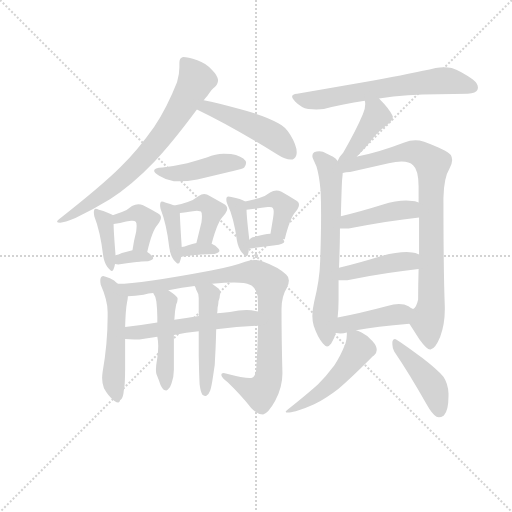
t = 0.00 s
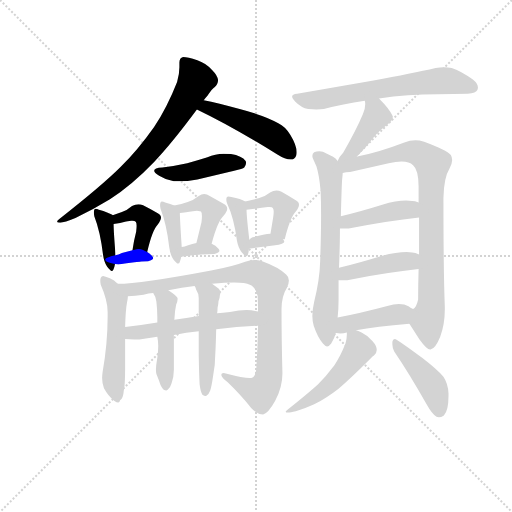
t = 3.38 s
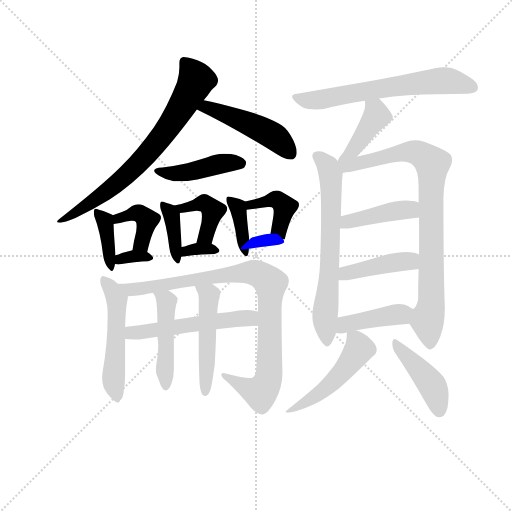
t = 6.76 s
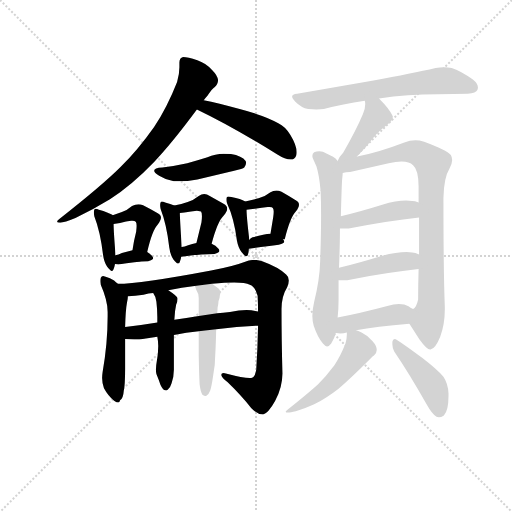
t = 10.14 s
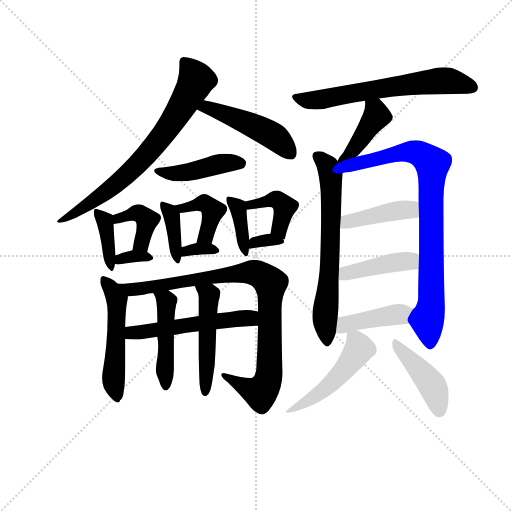
t = 13.53 s
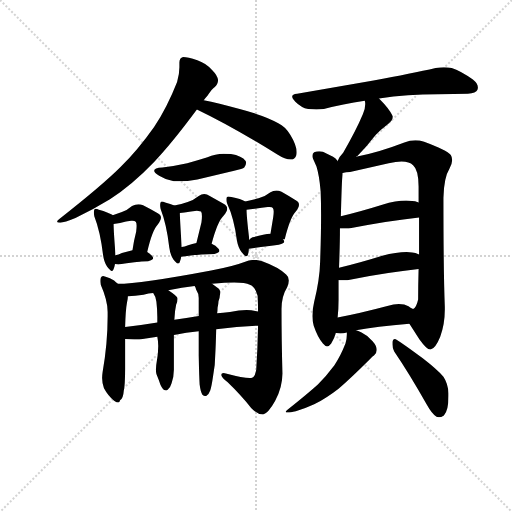
t = 16.91 s

The animated SVG that drew these frames (rendered in a browser with its animation timeline set to each time). Animation: 26 CSS @keyframes rules; one cycle of 16.91 s.

<svg version="1.1" viewBox="0 0 1024 1024" xmlns="http://www.w3.org/2000/svg">
  <g stroke="lightgray" stroke-dasharray="1,1" stroke-width="1" transform="scale(4, 4)">
    <line x1="0" y1="0" x2="256" y2="256"></line>
    <line x1="256" y1="0" x2="0" y2="256"></line>
    <line x1="128" y1="0" x2="128" y2="256"></line>
    <line x1="0" y1="128" x2="256" y2="128"></line>
  </g>
  <g transform="scale(0.92, -0.92) translate(60, -850)">
    <style type="text/css">
      
        @keyframes keyframes0 {
          from {
            stroke: blue;
            stroke-dashoffset: 737;
            stroke-width: 128;
          }
          71% {
            animation-timing-function: step-end;
            stroke: blue;
            stroke-dashoffset: 0;
            stroke-width: 128;
          }
          to {
            stroke: black;
            stroke-width: 1024;
          }
        }
        #make-me-a-hanzi-animation-0 {
          animation: keyframes0 0.8497721354166666s both;
          animation-delay: 0s;
          animation-timing-function: linear;
        }
      
        @keyframes keyframes1 {
          from {
            stroke: blue;
            stroke-dashoffset: 479;
            stroke-width: 128;
          }
          61% {
            animation-timing-function: step-end;
            stroke: blue;
            stroke-dashoffset: 0;
            stroke-width: 128;
          }
          to {
            stroke: black;
            stroke-width: 1024;
          }
        }
        #make-me-a-hanzi-animation-1 {
          animation: keyframes1 0.6398111979166666s both;
          animation-delay: 0.8497721354166666s;
          animation-timing-function: linear;
        }
      
        @keyframes keyframes2 {
          from {
            stroke: blue;
            stroke-dashoffset: 439;
            stroke-width: 128;
          }
          59% {
            animation-timing-function: step-end;
            stroke: blue;
            stroke-dashoffset: 0;
            stroke-width: 128;
          }
          to {
            stroke: black;
            stroke-width: 1024;
          }
        }
        #make-me-a-hanzi-animation-2 {
          animation: keyframes2 0.6072591145833334s both;
          animation-delay: 1.4895833333333333s;
          animation-timing-function: linear;
        }
      
        @keyframes keyframes3 {
          from {
            stroke: blue;
            stroke-dashoffset: 385;
            stroke-width: 128;
          }
          56% {
            animation-timing-function: step-end;
            stroke: blue;
            stroke-dashoffset: 0;
            stroke-width: 128;
          }
          to {
            stroke: black;
            stroke-width: 1024;
          }
        }
        #make-me-a-hanzi-animation-3 {
          animation: keyframes3 0.5633138020833334s both;
          animation-delay: 2.0968424479166665s;
          animation-timing-function: linear;
        }
      
        @keyframes keyframes4 {
          from {
            stroke: blue;
            stroke-dashoffset: 401;
            stroke-width: 128;
          }
          57% {
            animation-timing-function: step-end;
            stroke: blue;
            stroke-dashoffset: 0;
            stroke-width: 128;
          }
          to {
            stroke: black;
            stroke-width: 1024;
          }
        }
        #make-me-a-hanzi-animation-4 {
          animation: keyframes4 0.5763346354166666s both;
          animation-delay: 2.66015625s;
          animation-timing-function: linear;
        }
      
        @keyframes keyframes5 {
          from {
            stroke: blue;
            stroke-dashoffset: 331;
            stroke-width: 128;
          }
          52% {
            animation-timing-function: step-end;
            stroke: blue;
            stroke-dashoffset: 0;
            stroke-width: 128;
          }
          to {
            stroke: black;
            stroke-width: 1024;
          }
        }
        #make-me-a-hanzi-animation-5 {
          animation: keyframes5 0.5193684895833334s both;
          animation-delay: 3.2364908854166665s;
          animation-timing-function: linear;
        }
      
        @keyframes keyframes6 {
          from {
            stroke: blue;
            stroke-dashoffset: 385;
            stroke-width: 128;
          }
          56% {
            animation-timing-function: step-end;
            stroke: blue;
            stroke-dashoffset: 0;
            stroke-width: 128;
          }
          to {
            stroke: black;
            stroke-width: 1024;
          }
        }
        #make-me-a-hanzi-animation-6 {
          animation: keyframes6 0.5633138020833334s both;
          animation-delay: 3.755859375s;
          animation-timing-function: linear;
        }
      
        @keyframes keyframes7 {
          from {
            stroke: blue;
            stroke-dashoffset: 414;
            stroke-width: 128;
          }
          57% {
            animation-timing-function: step-end;
            stroke: blue;
            stroke-dashoffset: 0;
            stroke-width: 128;
          }
          to {
            stroke: black;
            stroke-width: 1024;
          }
        }
        #make-me-a-hanzi-animation-7 {
          animation: keyframes7 0.5869140625s both;
          animation-delay: 4.319173177083333s;
          animation-timing-function: linear;
        }
      
        @keyframes keyframes8 {
          from {
            stroke: blue;
            stroke-dashoffset: 330;
            stroke-width: 128;
          }
          52% {
            animation-timing-function: step-end;
            stroke: blue;
            stroke-dashoffset: 0;
            stroke-width: 128;
          }
          to {
            stroke: black;
            stroke-width: 1024;
          }
        }
        #make-me-a-hanzi-animation-8 {
          animation: keyframes8 0.5185546875s both;
          animation-delay: 4.906087239583333s;
          animation-timing-function: linear;
        }
      
        @keyframes keyframes9 {
          from {
            stroke: blue;
            stroke-dashoffset: 383;
            stroke-width: 128;
          }
          55% {
            animation-timing-function: step-end;
            stroke: blue;
            stroke-dashoffset: 0;
            stroke-width: 128;
          }
          to {
            stroke: black;
            stroke-width: 1024;
          }
        }
        #make-me-a-hanzi-animation-9 {
          animation: keyframes9 0.5616861979166666s both;
          animation-delay: 5.424641927083333s;
          animation-timing-function: linear;
        }
      
        @keyframes keyframes10 {
          from {
            stroke: blue;
            stroke-dashoffset: 408;
            stroke-width: 128;
          }
          57% {
            animation-timing-function: step-end;
            stroke: blue;
            stroke-dashoffset: 0;
            stroke-width: 128;
          }
          to {
            stroke: black;
            stroke-width: 1024;
          }
        }
        #make-me-a-hanzi-animation-10 {
          animation: keyframes10 0.58203125s both;
          animation-delay: 5.986328125s;
          animation-timing-function: linear;
        }
      
        @keyframes keyframes11 {
          from {
            stroke: blue;
            stroke-dashoffset: 325;
            stroke-width: 128;
          }
          51% {
            animation-timing-function: step-end;
            stroke: blue;
            stroke-dashoffset: 0;
            stroke-width: 128;
          }
          to {
            stroke: black;
            stroke-width: 1024;
          }
        }
        #make-me-a-hanzi-animation-11 {
          animation: keyframes11 0.5144856770833334s both;
          animation-delay: 6.568359375s;
          animation-timing-function: linear;
        }
      
        @keyframes keyframes12 {
          from {
            stroke: blue;
            stroke-dashoffset: 528;
            stroke-width: 128;
          }
          63% {
            animation-timing-function: step-end;
            stroke: blue;
            stroke-dashoffset: 0;
            stroke-width: 128;
          }
          to {
            stroke: black;
            stroke-width: 1024;
          }
        }
        #make-me-a-hanzi-animation-12 {
          animation: keyframes12 0.6796875s both;
          animation-delay: 7.082845052083333s;
          animation-timing-function: linear;
        }
      
        @keyframes keyframes13 {
          from {
            stroke: blue;
            stroke-dashoffset: 924;
            stroke-width: 128;
          }
          75% {
            animation-timing-function: step-end;
            stroke: blue;
            stroke-dashoffset: 0;
            stroke-width: 128;
          }
          to {
            stroke: black;
            stroke-width: 1024;
          }
        }
        #make-me-a-hanzi-animation-13 {
          animation: keyframes13 1.001953125s both;
          animation-delay: 7.762532552083333s;
          animation-timing-function: linear;
        }
      
        @keyframes keyframes14 {
          from {
            stroke: blue;
            stroke-dashoffset: 541;
            stroke-width: 128;
          }
          64% {
            animation-timing-function: step-end;
            stroke: blue;
            stroke-dashoffset: 0;
            stroke-width: 128;
          }
          to {
            stroke: black;
            stroke-width: 1024;
          }
        }
        #make-me-a-hanzi-animation-14 {
          animation: keyframes14 0.6902669270833334s both;
          animation-delay: 8.764485677083332s;
          animation-timing-function: linear;
        }
      
        @keyframes keyframes15 {
          from {
            stroke: blue;
            stroke-dashoffset: 472;
            stroke-width: 128;
          }
          61% {
            animation-timing-function: step-end;
            stroke: blue;
            stroke-dashoffset: 0;
            stroke-width: 128;
          }
          to {
            stroke: black;
            stroke-width: 1024;
          }
        }
        #make-me-a-hanzi-animation-15 {
          animation: keyframes15 0.6341145833333334s both;
          animation-delay: 9.454752604166666s;
          animation-timing-function: linear;
        }
      
        @keyframes keyframes16 {
          from {
            stroke: blue;
            stroke-dashoffset: 496;
            stroke-width: 128;
          }
          62% {
            animation-timing-function: step-end;
            stroke: blue;
            stroke-dashoffset: 0;
            stroke-width: 128;
          }
          to {
            stroke: black;
            stroke-width: 1024;
          }
        }
        #make-me-a-hanzi-animation-16 {
          animation: keyframes16 0.6536458333333334s both;
          animation-delay: 10.0888671875s;
          animation-timing-function: linear;
        }
      
        @keyframes keyframes17 {
          from {
            stroke: blue;
            stroke-dashoffset: 647;
            stroke-width: 128;
          }
          68% {
            animation-timing-function: step-end;
            stroke: blue;
            stroke-dashoffset: 0;
            stroke-width: 128;
          }
          to {
            stroke: black;
            stroke-width: 1024;
          }
        }
        #make-me-a-hanzi-animation-17 {
          animation: keyframes17 0.7765299479166666s both;
          animation-delay: 10.742513020833334s;
          animation-timing-function: linear;
        }
      
        @keyframes keyframes18 {
          from {
            stroke: blue;
            stroke-dashoffset: 417;
            stroke-width: 128;
          }
          58% {
            animation-timing-function: step-end;
            stroke: blue;
            stroke-dashoffset: 0;
            stroke-width: 128;
          }
          to {
            stroke: black;
            stroke-width: 1024;
          }
        }
        #make-me-a-hanzi-animation-18 {
          animation: keyframes18 0.58935546875s both;
          animation-delay: 11.51904296875s;
          animation-timing-function: linear;
        }
      
        @keyframes keyframes19 {
          from {
            stroke: blue;
            stroke-dashoffset: 670;
            stroke-width: 128;
          }
          69% {
            animation-timing-function: step-end;
            stroke: blue;
            stroke-dashoffset: 0;
            stroke-width: 128;
          }
          to {
            stroke: black;
            stroke-width: 1024;
          }
        }
        #make-me-a-hanzi-animation-19 {
          animation: keyframes19 0.7952473958333334s both;
          animation-delay: 12.1083984375s;
          animation-timing-function: linear;
        }
      
        @keyframes keyframes20 {
          from {
            stroke: blue;
            stroke-dashoffset: 862;
            stroke-width: 128;
          }
          74% {
            animation-timing-function: step-end;
            stroke: blue;
            stroke-dashoffset: 0;
            stroke-width: 128;
          }
          to {
            stroke: black;
            stroke-width: 1024;
          }
        }
        #make-me-a-hanzi-animation-20 {
          animation: keyframes20 0.9514973958333334s both;
          animation-delay: 12.903645833333334s;
          animation-timing-function: linear;
        }
      
        @keyframes keyframes21 {
          from {
            stroke: blue;
            stroke-dashoffset: 426;
            stroke-width: 128;
          }
          58% {
            animation-timing-function: step-end;
            stroke: blue;
            stroke-dashoffset: 0;
            stroke-width: 128;
          }
          to {
            stroke: black;
            stroke-width: 1024;
          }
        }
        #make-me-a-hanzi-animation-21 {
          animation: keyframes21 0.5966796875s both;
          animation-delay: 13.855143229166668s;
          animation-timing-function: linear;
        }
      
        @keyframes keyframes22 {
          from {
            stroke: blue;
            stroke-dashoffset: 427;
            stroke-width: 128;
          }
          58% {
            animation-timing-function: step-end;
            stroke: blue;
            stroke-dashoffset: 0;
            stroke-width: 128;
          }
          to {
            stroke: black;
            stroke-width: 1024;
          }
        }
        #make-me-a-hanzi-animation-22 {
          animation: keyframes22 0.5974934895833334s both;
          animation-delay: 14.451822916666668s;
          animation-timing-function: linear;
        }
      
        @keyframes keyframes23 {
          from {
            stroke: blue;
            stroke-dashoffset: 418;
            stroke-width: 128;
          }
          58% {
            animation-timing-function: step-end;
            stroke: blue;
            stroke-dashoffset: 0;
            stroke-width: 128;
          }
          to {
            stroke: black;
            stroke-width: 1024;
          }
        }
        #make-me-a-hanzi-animation-23 {
          animation: keyframes23 0.5901692708333334s both;
          animation-delay: 15.049316406250002s;
          animation-timing-function: linear;
        }
      
        @keyframes keyframes24 {
          from {
            stroke: blue;
            stroke-dashoffset: 506;
            stroke-width: 128;
          }
          62% {
            animation-timing-function: step-end;
            stroke: blue;
            stroke-dashoffset: 0;
            stroke-width: 128;
          }
          to {
            stroke: black;
            stroke-width: 1024;
          }
        }
        #make-me-a-hanzi-animation-24 {
          animation: keyframes24 0.6617838541666666s both;
          animation-delay: 15.639485677083336s;
          animation-timing-function: linear;
        }
      
        @keyframes keyframes25 {
          from {
            stroke: blue;
            stroke-dashoffset: 437;
            stroke-width: 128;
          }
          59% {
            animation-timing-function: step-end;
            stroke: blue;
            stroke-dashoffset: 0;
            stroke-width: 128;
          }
          to {
            stroke: black;
            stroke-width: 1024;
          }
        }
        #make-me-a-hanzi-animation-25 {
          animation: keyframes25 0.6056315104166666s both;
          animation-delay: 16.301269531250004s;
          animation-timing-function: linear;
        }
      
    </style>
    
      <path d="M 69 374 Q 64 370 64 368 Q 64 366 71 366 Q 80 366 104 376 Q 143 395 179 417 Q 226 447 275 498 Q 314 539 368 612 L 383 632 Q 387 638 391 642 Q 401 657 407 661 Q 414 667 414 676 Q 413 686 401 698 Q 387 713 369 719 Q 348 726 338 726 Q 330 724 330 714 L 330 704 Q 330 689 325 672 Q 303 616 275 574 Q 239 523 202 487 Q 162 447 69 374 Z" fill="lightgray"></path>
    
      <path d="M 368 612 Q 447 574 543 514 Q 560 503 572 503 Q 581 503 584 512 Q 585 515 585 519 Q 585 534 571 557 Q 560 575 545 582 Q 518 598 461 613 Q 413 626 383 632 C 354 638 341 625 368 612 Z" fill="lightgray"></path>
    
      <path d="M 286 468 Q 300 459 318 456 L 329 456 Q 347 456 369 460 L 449 479 Q 468 483 471 486 Q 475 491 475 496 Q 475 498 474 500 Q 466 511 442 515 Q 434 516 426 516 Q 408 516 391 508 Q 369 501 347 495 Q 321 489 293 486 Q 275 485 275 479 Q 275 475 286 468 Z" fill="lightgray"></path>
    
      <path d="M 164 296 Q 166 280 173 270 Q 180 261 183 261 Q 186 261 187 265 Q 189 270 190 276 L 191 295 L 191 298 Q 187 347 187 363 C 187 381 187 381 185 382 L 184 383 Q 176 388 155 394 Q 151 396 148 396 Q 146 396 145 394 Q 144 392 144 388 Q 144 385 145 380 Q 158 347 164 296 Z" fill="lightgray"></path>
    
      <path d="M 260 302 Q 271 350 283 362 Q 290 371 290 377 Q 290 383 282 387 Q 269 395 251 404 Q 246 406 241 406 Q 234 406 227 402 Q 217 393 205 389 L 185 382 C 157 372 157 359 187 363 L 201 365 Q 215 369 225 370 L 228 370 Q 233 370 235 368 Q 237 366 237 359 Q 237 354 236 346 Q 231 327 228 306 C 224 276 253 273 260 302 Z" fill="lightgray"></path>
    
      <path d="M 190 276 Q 194 275 197 275 Q 235 281 262 282 Q 273 285 273 289 Q 273 291 271 293 Q 266 299 260 302 C 245 310 245 310 228 306 L 205 300 Q 197 296 191 295 C 162 289 161 282 190 276 Z" fill="lightgray"></path>
    
      <path d="M 308 312 Q 310 296 317 286 Q 324 277 327 277 Q 330 277 331 281 Q 333 286 334 292 L 335 313 L 335 314 Q 331 375 331 387 C 331 398 331 398 319 403 Q 311 407 299 410 Q 295 412 292 412 Q 290 412 289 410 Q 288 408 288 404 Q 288 401 289 396 Q 302 363 308 312 Z" fill="lightgray"></path>
    
      <path d="M 400 320 Q 413 369 426 381 Q 434 390 434 396 Q 434 403 426 407 L 396 424 Q 390 428 384 428 Q 378 428 372 424 Q 361 415 348 411 Q 334 406 319 403 C 290 397 301 383 331 387 Q 335 388 341 388 Q 356 391 368 392 Q 376 391 377 390 Q 379 387 379 380 Q 379 375 378 367 L 367 322 C 360 293 392 291 400 320 Z" fill="lightgray"></path>
    
      <path d="M 334 292 Q 376 298 406 298 Q 417 301 417 305 Q 417 307 415 309 Q 409 317 400 320 C 385 326 385 326 367 322 Q 358 320 349 317 Q 341 314 335 313 C 306 307 304 288 334 292 Z" fill="lightgray"></path>
    
      <path d="M 455 327 Q 458 311 465 302 Q 472 293 475 293 Q 478 293 479 297 Q 481 303 481 309 L 482 329 Q 476 379 476 394 C 476 411 476 411 473 412 Q 464 418 443 422 Q 439 423 437 423 Q 434 423 433 421 Q 432 419 432 416 Q 432 412 434 407 Q 449 375 455 327 Z" fill="lightgray"></path>
    
      <path d="M 555 330 L 559 330 Q 571 378 583 390 Q 590 399 590 405 Q 590 411 582 415 Q 568 424 552 433 Q 546 436 541 436 Q 534 436 528 432 Q 517 423 502 419 Q 488 415 473 412 C 444 406 446 390 476 394 Q 484 395 494 396 Q 510 399 522 400 L 526 400 Q 532 400 533 398 Q 535 396 535 390 Q 535 385 534 378 L 528 342 C 524 318 527 319 555 330 Z" fill="lightgray"></path>
    
      <path d="M 481 309 Q 519 315 546 318 Q 558 321 558 325 Q 558 327 556 329 L 555 330 C 543 343 543 343 528 342 Q 513 341 489 334 Q 485 332 482 329 C 460 309 455 305 481 309 Z" fill="lightgray"></path>
    
      <path d="M 196 233 Q 191 237 188 240 Q 180 246 168 249 Q 166 250 164 250 Q 161 250 159 246 Q 158 243 158 239 Q 158 236 159 231 Q 174 197 174 172 L 174 162 Q 174 103 163 41 Q 162 34 162 28 Q 162 16 166 6 Q 176 -12 188 -21 Q 194 -25 197 -25 Q 200 -25 201 -20 Q 208 -16 209 0 Q 212 13 212 48 L 212 113 L 212 139 Q 213 176 216 192 Q 218 200 218 206 C 219 213 219 213 196 233 Z" fill="lightgray"></path>
    
      <path d="M 501 142 Q 500 91 497 46 Q 495 32 488 29 Q 486 28 483 28 Q 469 28 431 38 Q 428 39 426 39 Q 421 39 421 35 Q 423 28 435 19 Q 465 -10 486 -37 Q 499 -51 512 -51 Q 523 -49 538 -22 Q 554 8 554 38 Q 552 112 552 178 Q 552 206 564 225 Q 568 233 568 240 Q 568 248 562 253 Q 546 269 510 282 Q 501 285 493 285 Q 483 285 473 281 Q 447 271 399 262 Q 245 233 196 233 C 166 232 188 204 218 206 Q 233 206 252 209 Q 263 213 273 213 L 306 219 Q 336 225 363 228 L 401 233 Q 430 236 449 236 Q 474 236 483 231 Q 494 228 500 207 Q 501 189 501 173 L 501 142 Z" fill="lightgray"></path>
    
      <path d="M 212 113 Q 221 112 232 112 L 243 112 L 282 118 L 318 122 Q 345 127 372 130 L 410 134 Q 458 141 501 142 C 531 143 531 168 501 173 Q 498 174 495 174 Q 487 176 476 176 Q 460 176 440 172 Q 424 170 412 169 L 372 163 Q 343 158 319 155 L 282 149 Q 245 143 212 139 C 182 135 182 115 212 113 Z" fill="lightgray"></path>
    
      <path d="M 282 118 Q 284 108 284 98 Q 284 81 281 66 Q 279 55 279 47 Q 279 41 280 37 Q 285 25 289 13 Q 294 3 297 2 Q 299 1 301 1 Q 303 1 305 3 Q 310 7 313 17 Q 318 31 318 46 L 318 122 L 319 155 Q 320 175 323 188 Q 326 194 326 199 L 326 202 Q 324 207 306 219 C 281 236 258 239 273 213 Q 280 203 280 194 Q 282 177 282 161 L 282 149 L 282 118 Z" fill="lightgray"></path>
    
      <path d="M 372 130 L 372 77 Q 373 29 374 14 Q 376 -2 380 -8 Q 384 -11 387 -11 L 388 -11 Q 394 -8 397 1 Q 400 10 403 31 Q 408 56 408 80 Q 409 95 410 134 L 412 169 Q 413 175 413 181 Q 415 191 415 195 Q 418 202 418 208 Q 419 211 419 213 Q 419 221 412 225 L 401 233 C 377 251 351 255 363 228 Q 366 224 366 221 Q 372 212 372 202 L 372 163 L 372 130 Z" fill="lightgray"></path>
    
      <path d="M 764 636 Q 826 645 892 645 Q 945 646 957 646 Q 975 648 978 655 Q 979 658 979 660 Q 979 668 968 677 Q 941 696 922 702 Q 914 704 905 704 Q 897 704 887 702 Q 836 690 752 675 L 586 646 Q 575 645 575 640 Q 575 636 582 629 Q 595 616 610 613 Q 620 612 628 612 Q 637 612 644 613 Q 685 624 733 631 L 764 636 Z" fill="lightgray"></path>
    
      <path d="M 714 509 Q 716 511 717 511 Q 738 532 756 556 Q 767 568 783 580 Q 794 588 794 596 Q 794 597 793 599 Q 786 614 765 635 L 764 636 C 743 657 728 661 733 631 Q 734 628 734 624 Q 734 613 729 602 Q 714 566 686 518 Q 677 509 674 500 C 662 472 690 491 714 509 Z" fill="lightgray"></path>
    
      <path d="M 674 500 Q 670 506 664 509 L 642 520 Q 638 521 634 521 Q 628 521 623 519 Q 619 516 619 511 Q 619 508 621 504 L 628 488 Q 634 469 637 435 Q 638 412 638 383 Q 638 340 636 282 Q 635 242 623 194 Q 619 177 619 163 Q 619 152 622 142 Q 630 118 642 103 Q 647 97 651 97 Q 656 97 660 103 Q 667 114 670 126 L 674 160 Q 676 177 676 198 L 676 241 L 677 268 Q 679 319 679 353 L 681 380 Q 683 456 684 462 Q 685 470 685 474 L 674 500 Z" fill="lightgray"></path>
    
      <path d="M 904 420 Q 905 464 917 483 Q 923 494 923 502 Q 923 508 920 513 Q 911 524 862 542 Q 852 545 843 545 Q 831 545 819 540 Q 762 518 714 509 C 658 497 646 468 685 474 Q 692 476 701 476 L 785 495 Q 801 499 813 499 Q 830 499 838 491 Q 850 481 850 444 L 850 410 L 851 377 L 851 297 L 850 265 Q 849 229 849 199 Q 845 181 838 178 C 824 155 824 155 830 146 L 852 112 Q 868 90 875 90 L 876 90 Q 887 93 897 118 Q 907 145 907 177 L 907 183 Q 904 258 904 420 Z" fill="lightgray"></path>
    
      <path d="M 679 353 L 698 353 Q 785 370 851 377 C 881 380 879 401 850 410 Q 842 413 836 413 Q 830 414 823 414 Q 801 414 771 405 Q 723 390 681 380 C 652 373 649 353 679 353 Z" fill="lightgray"></path>
    
      <path d="M 676 241 L 695 241 Q 784 258 850 265 C 880 268 879 285 851 297 Q 843 301 836 301 Q 830 302 824 302 Q 802 302 771 294 Q 720 278 677 268 C 648 261 646 241 676 241 Z" fill="lightgray"></path>
    
      <path d="M 670 126 L 671 126 Q 675 125 680 125 Q 687 125 694 127 L 714 132 Q 757 140 830 146 C 860 148 864 164 838 178 Q 832 181 828 184 Q 820 189 807 189 Q 796 189 782 185 Q 722 169 674 160 C 645 154 640 130 670 126 Z" fill="lightgray"></path>
    
      <path d="M 694 127 L 694 123 Q 694 113 691 103 Q 680 75 667 56 Q 649 32 631 14 Q 610 -5 565 -41 Q 561 -44 561 -45 Q 561 -47 566 -47 Q 571 -47 583 -44 Q 604 -38 623 -29 Q 649 -16 676 5 Q 702 27 744 69 Q 750 76 753 77 Q 759 82 759 89 Q 759 98 750 108 Q 739 121 726 127 Q 718 131 714 132 C 694 140 694 140 694 127 Z" fill="lightgray"></path>
    
      <path d="M 868 -30 Q 879 -50 889 -56 Q 891 -57 894 -57 Q 899 -57 905 -53 Q 915 -43 915 -11 L 915 -5 Q 914 16 904 31 Q 890 47 859 71 Q 822 99 803 111 Q 800 113 798 113 Q 794 113 793 107 L 793 101 Q 793 93 797 86 Q 831 36 868 -30 Z" fill="lightgray"></path>
    
    
      <clipPath id="make-me-a-hanzi-clip-0">
        <path d="M 69 374 Q 64 370 64 368 Q 64 366 71 366 Q 80 366 104 376 Q 143 395 179 417 Q 226 447 275 498 Q 314 539 368 612 L 383 632 Q 387 638 391 642 Q 401 657 407 661 Q 414 667 414 676 Q 413 686 401 698 Q 387 713 369 719 Q 348 726 338 726 Q 330 724 330 714 L 330 704 Q 330 689 325 672 Q 303 616 275 574 Q 239 523 202 487 Q 162 447 69 374 Z"></path>
      </clipPath>
      <path clip-path="url(#make-me-a-hanzi-clip-0)" d="M 343 714 L 367 676 L 286 546 L 208 463 L 94 380 L 68 370" fill="none" id="make-me-a-hanzi-animation-0" stroke-dasharray="609 1218" stroke-linecap="round"></path>
    
      <clipPath id="make-me-a-hanzi-clip-1">
        <path d="M 368 612 Q 447 574 543 514 Q 560 503 572 503 Q 581 503 584 512 Q 585 515 585 519 Q 585 534 571 557 Q 560 575 545 582 Q 518 598 461 613 Q 413 626 383 632 C 354 638 341 625 368 612 Z"></path>
      </clipPath>
      <path clip-path="url(#make-me-a-hanzi-clip-1)" d="M 376 614 L 396 615 L 507 569 L 539 551 L 571 518" fill="none" id="make-me-a-hanzi-animation-1" stroke-dasharray="351 702" stroke-linecap="round"></path>
    
      <clipPath id="make-me-a-hanzi-clip-2">
        <path d="M 286 468 Q 300 459 318 456 L 329 456 Q 347 456 369 460 L 449 479 Q 468 483 471 486 Q 475 491 475 496 Q 475 498 474 500 Q 466 511 442 515 Q 434 516 426 516 Q 408 516 391 508 Q 369 501 347 495 Q 321 489 293 486 Q 275 485 275 479 Q 275 475 286 468 Z"></path>
      </clipPath>
      <path clip-path="url(#make-me-a-hanzi-clip-2)" d="M 283 476 L 335 474 L 422 495 L 463 495" fill="none" id="make-me-a-hanzi-animation-2" stroke-dasharray="311 622" stroke-linecap="round"></path>
    
      <clipPath id="make-me-a-hanzi-clip-3">
        <path d="M 164 296 Q 166 280 173 270 Q 180 261 183 261 Q 186 261 187 265 Q 189 270 190 276 L 191 295 L 191 298 Q 187 347 187 363 C 187 381 187 381 185 382 L 184 383 Q 176 388 155 394 Q 151 396 148 396 Q 146 396 145 394 Q 144 392 144 388 Q 144 385 145 380 Q 158 347 164 296 Z"></path>
      </clipPath>
      <path clip-path="url(#make-me-a-hanzi-clip-3)" d="M 150 390 L 169 366 L 180 268" fill="none" id="make-me-a-hanzi-animation-3" stroke-dasharray="257 514" stroke-linecap="round"></path>
    
      <clipPath id="make-me-a-hanzi-clip-4">
        <path d="M 260 302 Q 271 350 283 362 Q 290 371 290 377 Q 290 383 282 387 Q 269 395 251 404 Q 246 406 241 406 Q 234 406 227 402 Q 217 393 205 389 L 185 382 C 157 372 157 359 187 363 L 201 365 Q 215 369 225 370 L 228 370 Q 233 370 235 368 Q 237 366 237 359 Q 237 354 236 346 Q 231 327 228 306 C 224 276 253 273 260 302 Z"></path>
      </clipPath>
      <path clip-path="url(#make-me-a-hanzi-clip-4)" d="M 193 368 L 197 375 L 231 386 L 248 384 L 257 376 L 251 332 L 246 319 L 234 312" fill="none" id="make-me-a-hanzi-animation-4" stroke-dasharray="273 546" stroke-linecap="round"></path>
    
      <clipPath id="make-me-a-hanzi-clip-5">
        <path d="M 190 276 Q 194 275 197 275 Q 235 281 262 282 Q 273 285 273 289 Q 273 291 271 293 Q 266 299 260 302 C 245 310 245 310 228 306 L 205 300 Q 197 296 191 295 C 162 289 161 282 190 276 Z"></path>
      </clipPath>
      <path clip-path="url(#make-me-a-hanzi-clip-5)" d="M 194 281 L 225 293 L 266 288" fill="none" id="make-me-a-hanzi-animation-5" stroke-dasharray="203 406" stroke-linecap="round"></path>
    
      <clipPath id="make-me-a-hanzi-clip-6">
        <path d="M 308 312 Q 310 296 317 286 Q 324 277 327 277 Q 330 277 331 281 Q 333 286 334 292 L 335 313 L 335 314 Q 331 375 331 387 C 331 398 331 398 319 403 Q 311 407 299 410 Q 295 412 292 412 Q 290 412 289 410 Q 288 408 288 404 Q 288 401 289 396 Q 302 363 308 312 Z"></path>
      </clipPath>
      <path clip-path="url(#make-me-a-hanzi-clip-6)" d="M 294 406 L 315 374 L 324 284" fill="none" id="make-me-a-hanzi-animation-6" stroke-dasharray="257 514" stroke-linecap="round"></path>
    
      <clipPath id="make-me-a-hanzi-clip-7">
        <path d="M 400 320 Q 413 369 426 381 Q 434 390 434 396 Q 434 403 426 407 L 396 424 Q 390 428 384 428 Q 378 428 372 424 Q 361 415 348 411 Q 334 406 319 403 C 290 397 301 383 331 387 Q 335 388 341 388 Q 356 391 368 392 Q 376 391 377 390 Q 379 387 379 380 Q 379 375 378 367 L 367 322 C 360 293 392 291 400 320 Z"></path>
      </clipPath>
      <path clip-path="url(#make-me-a-hanzi-clip-7)" d="M 327 403 L 335 396 L 384 408 L 400 396 L 388 338 L 373 329" fill="none" id="make-me-a-hanzi-animation-7" stroke-dasharray="286 572" stroke-linecap="round"></path>
    
      <clipPath id="make-me-a-hanzi-clip-8">
        <path d="M 334 292 Q 376 298 406 298 Q 417 301 417 305 Q 417 307 415 309 Q 409 317 400 320 C 385 326 385 326 367 322 Q 358 320 349 317 Q 341 314 335 313 C 306 307 304 288 334 292 Z"></path>
      </clipPath>
      <path clip-path="url(#make-me-a-hanzi-clip-8)" d="M 342 297 L 346 305 L 365 309 L 394 310 L 410 304" fill="none" id="make-me-a-hanzi-animation-8" stroke-dasharray="202 404" stroke-linecap="round"></path>
    
      <clipPath id="make-me-a-hanzi-clip-9">
        <path d="M 455 327 Q 458 311 465 302 Q 472 293 475 293 Q 478 293 479 297 Q 481 303 481 309 L 482 329 Q 476 379 476 394 C 476 411 476 411 473 412 Q 464 418 443 422 Q 439 423 437 423 Q 434 423 433 421 Q 432 419 432 416 Q 432 412 434 407 Q 449 375 455 327 Z"></path>
      </clipPath>
      <path clip-path="url(#make-me-a-hanzi-clip-9)" d="M 437 418 L 459 390 L 472 300" fill="none" id="make-me-a-hanzi-animation-9" stroke-dasharray="255 510" stroke-linecap="round"></path>
    
      <clipPath id="make-me-a-hanzi-clip-10">
        <path d="M 555 330 L 559 330 Q 571 378 583 390 Q 590 399 590 405 Q 590 411 582 415 Q 568 424 552 433 Q 546 436 541 436 Q 534 436 528 432 Q 517 423 502 419 Q 488 415 473 412 C 444 406 446 390 476 394 Q 484 395 494 396 Q 510 399 522 400 L 526 400 Q 532 400 533 398 Q 535 396 535 390 Q 535 385 534 378 L 528 342 C 524 318 527 319 555 330 Z"></path>
      </clipPath>
      <path clip-path="url(#make-me-a-hanzi-clip-10)" d="M 480 399 L 534 416 L 547 413 L 558 400 L 547 352 L 557 340" fill="none" id="make-me-a-hanzi-animation-10" stroke-dasharray="280 560" stroke-linecap="round"></path>
    
      <clipPath id="make-me-a-hanzi-clip-11">
        <path d="M 481 309 Q 519 315 546 318 Q 558 321 558 325 Q 558 327 556 329 L 555 330 C 543 343 543 343 528 342 Q 513 341 489 334 Q 485 332 482 329 C 460 309 455 305 481 309 Z"></path>
      </clipPath>
      <path clip-path="url(#make-me-a-hanzi-clip-11)" d="M 488 314 L 493 323 L 524 329 L 551 324" fill="none" id="make-me-a-hanzi-animation-11" stroke-dasharray="197 394" stroke-linecap="round"></path>
    
      <clipPath id="make-me-a-hanzi-clip-12">
        <path d="M 196 233 Q 191 237 188 240 Q 180 246 168 249 Q 166 250 164 250 Q 161 250 159 246 Q 158 243 158 239 Q 158 236 159 231 Q 174 197 174 172 L 174 162 Q 174 103 163 41 Q 162 34 162 28 Q 162 16 166 6 Q 176 -12 188 -21 Q 194 -25 197 -25 Q 200 -25 201 -20 Q 208 -16 209 0 Q 212 13 212 48 L 212 113 L 212 139 Q 213 176 216 192 Q 218 200 218 206 C 219 213 219 213 196 233 Z"></path>
      </clipPath>
      <path clip-path="url(#make-me-a-hanzi-clip-12)" d="M 165 244 L 191 206 L 194 190 L 187 18 L 194 -19" fill="none" id="make-me-a-hanzi-animation-12" stroke-dasharray="400 800" stroke-linecap="round"></path>
    
      <clipPath id="make-me-a-hanzi-clip-13">
        <path d="M 501 142 Q 500 91 497 46 Q 495 32 488 29 Q 486 28 483 28 Q 469 28 431 38 Q 428 39 426 39 Q 421 39 421 35 Q 423 28 435 19 Q 465 -10 486 -37 Q 499 -51 512 -51 Q 523 -49 538 -22 Q 554 8 554 38 Q 552 112 552 178 Q 552 206 564 225 Q 568 233 568 240 Q 568 248 562 253 Q 546 269 510 282 Q 501 285 493 285 Q 483 285 473 281 Q 447 271 399 262 Q 245 233 196 233 C 166 232 188 204 218 206 Q 233 206 252 209 Q 263 213 273 213 L 306 219 Q 336 225 363 228 L 401 233 Q 430 236 449 236 Q 474 236 483 231 Q 494 228 500 207 Q 501 189 501 173 L 501 142 Z"></path>
      </clipPath>
      <path clip-path="url(#make-me-a-hanzi-clip-13)" d="M 200 229 L 224 220 L 254 223 L 346 241 L 485 258 L 520 243 L 528 234 L 522 21 L 506 -3 L 427 33" fill="none" id="make-me-a-hanzi-animation-13" stroke-dasharray="796 1592" stroke-linecap="round"></path>
    
      <clipPath id="make-me-a-hanzi-clip-14">
        <path d="M 212 113 Q 221 112 232 112 L 243 112 L 282 118 L 318 122 Q 345 127 372 130 L 410 134 Q 458 141 501 142 C 531 143 531 168 501 173 Q 498 174 495 174 Q 487 176 476 176 Q 460 176 440 172 Q 424 170 412 169 L 372 163 Q 343 158 319 155 L 282 149 Q 245 143 212 139 C 182 135 182 115 212 113 Z"></path>
      </clipPath>
      <path clip-path="url(#make-me-a-hanzi-clip-14)" d="M 217 120 L 234 128 L 484 158 L 497 165" fill="none" id="make-me-a-hanzi-animation-14" stroke-dasharray="413 826" stroke-linecap="round"></path>
    
      <clipPath id="make-me-a-hanzi-clip-15">
        <path d="M 282 118 Q 284 108 284 98 Q 284 81 281 66 Q 279 55 279 47 Q 279 41 280 37 Q 285 25 289 13 Q 294 3 297 2 Q 299 1 301 1 Q 303 1 305 3 Q 310 7 313 17 Q 318 31 318 46 L 318 122 L 319 155 Q 320 175 323 188 Q 326 194 326 199 L 326 202 Q 324 207 306 219 C 281 236 258 239 273 213 Q 280 203 280 194 Q 282 177 282 161 L 282 149 L 282 118 Z"></path>
      </clipPath>
      <path clip-path="url(#make-me-a-hanzi-clip-15)" d="M 279 210 L 302 196 L 300 7" fill="none" id="make-me-a-hanzi-animation-15" stroke-dasharray="344 688" stroke-linecap="round"></path>
    
      <clipPath id="make-me-a-hanzi-clip-16">
        <path d="M 372 130 L 372 77 Q 373 29 374 14 Q 376 -2 380 -8 Q 384 -11 387 -11 L 388 -11 Q 394 -8 397 1 Q 400 10 403 31 Q 408 56 408 80 Q 409 95 410 134 L 412 169 Q 413 175 413 181 Q 415 191 415 195 Q 418 202 418 208 Q 419 211 419 213 Q 419 221 412 225 L 401 233 C 377 251 351 255 363 228 Q 366 224 366 221 Q 372 212 372 202 L 372 163 L 372 130 Z"></path>
      </clipPath>
      <path clip-path="url(#make-me-a-hanzi-clip-16)" d="M 370 227 L 395 207 L 388 -1" fill="none" id="make-me-a-hanzi-animation-16" stroke-dasharray="368 736" stroke-linecap="round"></path>
    
      <clipPath id="make-me-a-hanzi-clip-17">
        <path d="M 764 636 Q 826 645 892 645 Q 945 646 957 646 Q 975 648 978 655 Q 979 658 979 660 Q 979 668 968 677 Q 941 696 922 702 Q 914 704 905 704 Q 897 704 887 702 Q 836 690 752 675 L 586 646 Q 575 645 575 640 Q 575 636 582 629 Q 595 616 610 613 Q 620 612 628 612 Q 637 612 644 613 Q 685 624 733 631 L 764 636 Z"></path>
      </clipPath>
      <path clip-path="url(#make-me-a-hanzi-clip-17)" d="M 583 638 L 624 632 L 765 658 L 908 675 L 968 660" fill="none" id="make-me-a-hanzi-animation-17" stroke-dasharray="519 1038" stroke-linecap="round"></path>
    
      <clipPath id="make-me-a-hanzi-clip-18">
        <path d="M 714 509 Q 716 511 717 511 Q 738 532 756 556 Q 767 568 783 580 Q 794 588 794 596 Q 794 597 793 599 Q 786 614 765 635 L 764 636 C 743 657 728 661 733 631 Q 734 628 734 624 Q 734 613 729 602 Q 714 566 686 518 Q 677 509 674 500 C 662 472 690 491 714 509 Z"></path>
      </clipPath>
      <path clip-path="url(#make-me-a-hanzi-clip-18)" d="M 741 629 L 759 598 L 711 527 L 680 502" fill="none" id="make-me-a-hanzi-animation-18" stroke-dasharray="289 578" stroke-linecap="round"></path>
    
      <clipPath id="make-me-a-hanzi-clip-19">
        <path d="M 674 500 Q 670 506 664 509 L 642 520 Q 638 521 634 521 Q 628 521 623 519 Q 619 516 619 511 Q 619 508 621 504 L 628 488 Q 634 469 637 435 Q 638 412 638 383 Q 638 340 636 282 Q 635 242 623 194 Q 619 177 619 163 Q 619 152 622 142 Q 630 118 642 103 Q 647 97 651 97 Q 656 97 660 103 Q 667 114 670 126 L 674 160 Q 676 177 676 198 L 676 241 L 677 268 Q 679 319 679 353 L 681 380 Q 683 456 684 462 Q 685 470 685 474 L 674 500 Z"></path>
      </clipPath>
      <path clip-path="url(#make-me-a-hanzi-clip-19)" d="M 630 510 L 652 489 L 659 470 L 658 293 L 646 153 L 651 107" fill="none" id="make-me-a-hanzi-animation-19" stroke-dasharray="542 1084" stroke-linecap="round"></path>
    
      <clipPath id="make-me-a-hanzi-clip-20">
        <path d="M 904 420 Q 905 464 917 483 Q 923 494 923 502 Q 923 508 920 513 Q 911 524 862 542 Q 852 545 843 545 Q 831 545 819 540 Q 762 518 714 509 C 658 497 646 468 685 474 Q 692 476 701 476 L 785 495 Q 801 499 813 499 Q 830 499 838 491 Q 850 481 850 444 L 850 410 L 851 377 L 851 297 L 850 265 Q 849 229 849 199 Q 845 181 838 178 C 824 155 824 155 830 146 L 852 112 Q 868 90 875 90 L 876 90 Q 887 93 897 118 Q 907 145 907 177 L 907 183 Q 904 258 904 420 Z"></path>
      </clipPath>
      <path clip-path="url(#make-me-a-hanzi-clip-20)" d="M 682 496 L 705 491 L 800 516 L 840 520 L 861 512 L 880 492 L 878 198 L 869 153 L 876 99" fill="none" id="make-me-a-hanzi-animation-20" stroke-dasharray="734 1468" stroke-linecap="round"></path>
    
      <clipPath id="make-me-a-hanzi-clip-21">
        <path d="M 679 353 L 698 353 Q 785 370 851 377 C 881 380 879 401 850 410 Q 842 413 836 413 Q 830 414 823 414 Q 801 414 771 405 Q 723 390 681 380 C 652 373 649 353 679 353 Z"></path>
      </clipPath>
      <path clip-path="url(#make-me-a-hanzi-clip-21)" d="M 684 359 L 704 369 L 808 393 L 833 393 L 844 382" fill="none" id="make-me-a-hanzi-animation-21" stroke-dasharray="298 596" stroke-linecap="round"></path>
    
      <clipPath id="make-me-a-hanzi-clip-22">
        <path d="M 676 241 L 695 241 Q 784 258 850 265 C 880 268 879 285 851 297 Q 843 301 836 301 Q 830 302 824 302 Q 802 302 771 294 Q 720 278 677 268 C 648 261 646 241 676 241 Z"></path>
      </clipPath>
      <path clip-path="url(#make-me-a-hanzi-clip-22)" d="M 681 248 L 713 261 L 808 281 L 832 282 L 843 271" fill="none" id="make-me-a-hanzi-animation-22" stroke-dasharray="299 598" stroke-linecap="round"></path>
    
      <clipPath id="make-me-a-hanzi-clip-23">
        <path d="M 670 126 L 671 126 Q 675 125 680 125 Q 687 125 694 127 L 714 132 Q 757 140 830 146 C 860 148 864 164 838 178 Q 832 181 828 184 Q 820 189 807 189 Q 796 189 782 185 Q 722 169 674 160 C 645 154 640 130 670 126 Z"></path>
      </clipPath>
      <path clip-path="url(#make-me-a-hanzi-clip-23)" d="M 676 132 L 690 145 L 802 165 L 829 175" fill="none" id="make-me-a-hanzi-animation-23" stroke-dasharray="290 580" stroke-linecap="round"></path>
    
      <clipPath id="make-me-a-hanzi-clip-24">
        <path d="M 694 127 L 694 123 Q 694 113 691 103 Q 680 75 667 56 Q 649 32 631 14 Q 610 -5 565 -41 Q 561 -44 561 -45 Q 561 -47 566 -47 Q 571 -47 583 -44 Q 604 -38 623 -29 Q 649 -16 676 5 Q 702 27 744 69 Q 750 76 753 77 Q 759 82 759 89 Q 759 98 750 108 Q 739 121 726 127 Q 718 131 714 132 C 694 140 694 140 694 127 Z"></path>
      </clipPath>
      <path clip-path="url(#make-me-a-hanzi-clip-24)" d="M 700 125 L 721 92 L 696 55 L 635 -5 L 564 -44" fill="none" id="make-me-a-hanzi-animation-24" stroke-dasharray="378 756" stroke-linecap="round"></path>
    
      <clipPath id="make-me-a-hanzi-clip-25">
        <path d="M 868 -30 Q 879 -50 889 -56 Q 891 -57 894 -57 Q 899 -57 905 -53 Q 915 -43 915 -11 L 915 -5 Q 914 16 904 31 Q 890 47 859 71 Q 822 99 803 111 Q 800 113 798 113 Q 794 113 793 107 L 793 101 Q 793 93 797 86 Q 831 36 868 -30 Z"></path>
      </clipPath>
      <path clip-path="url(#make-me-a-hanzi-clip-25)" d="M 799 107 L 880 11 L 894 -43" fill="none" id="make-me-a-hanzi-animation-25" stroke-dasharray="309 618" stroke-linecap="round"></path>
    
  </g>
</svg>
